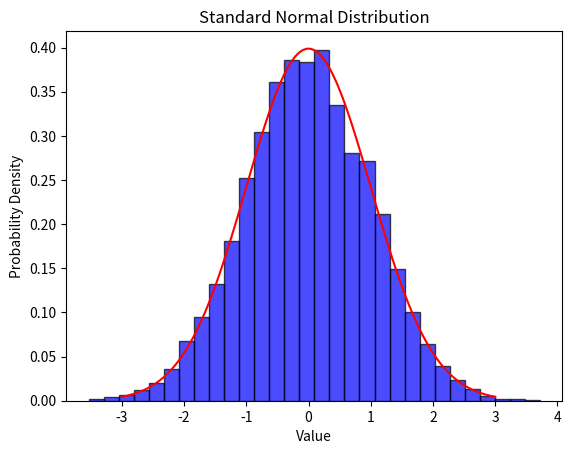

Recreate this plot in Python.
import numpy as np
import matplotlib.pyplot as plt

# 표준 정규 분포 데이터 생성
data = np.random.randn(5000)

# 히스토그램 그리기
plt.hist(data, bins=30, density=True, 
         alpha=0.7, color='blue', edgecolor='black')

# 정규 분포 곡선 추가
mu, sigma = 0, 1  # 평균과 표준편차
x = np.linspace(mu - 3*sigma, mu + 3*sigma, 100)
plt.plot(x, 
         1/(sigma * np.sqrt(2 * np.pi)) * np.exp(-0.5 * ((x - mu) / sigma) ** 2), 
         color='red')

# 그래프 타이틀과 라벨 설정
plt.title('Standard Normal Distribution')
plt.xlabel('Value')
plt.ylabel('Probability Density')

# 그래프 표시
plt.show()
